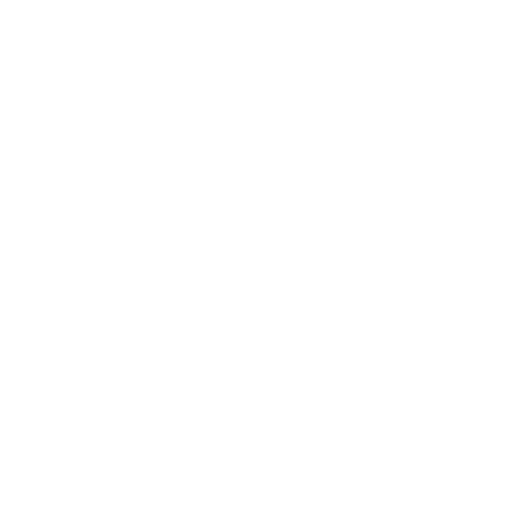
t = 0.00 s
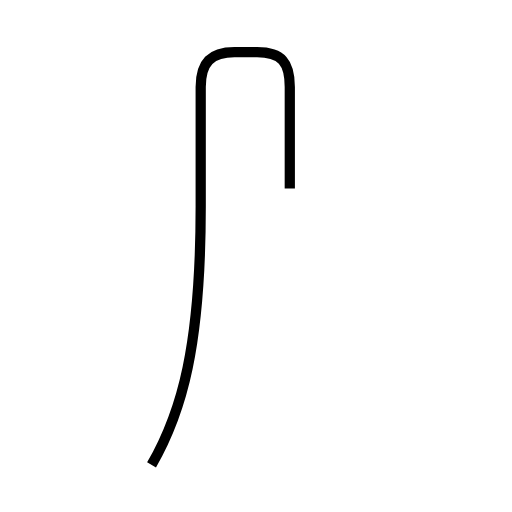
t = 1.82 s
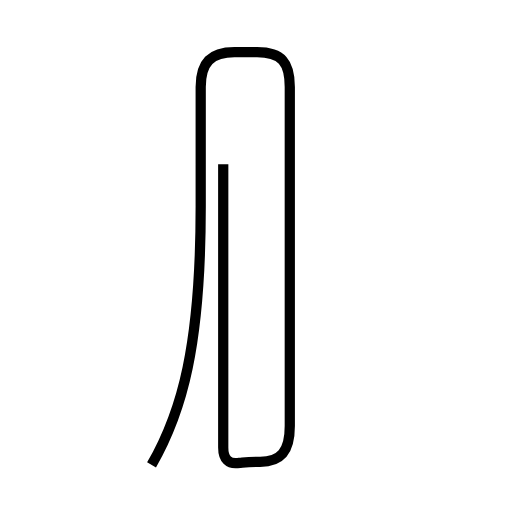
t = 3.64 s
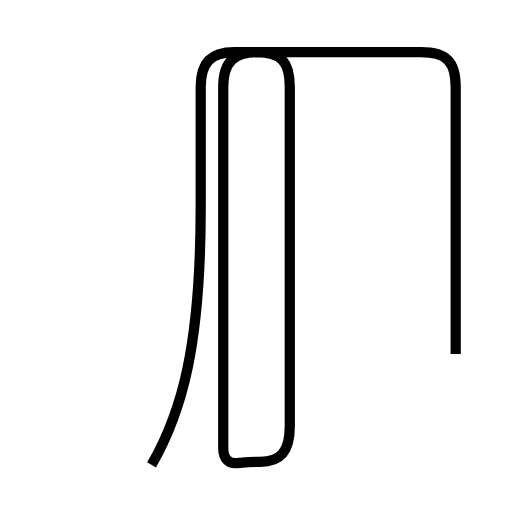
t = 5.46 s
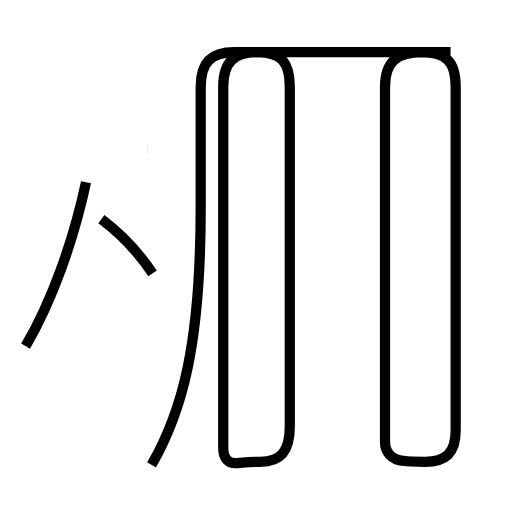
t = 8.02 s
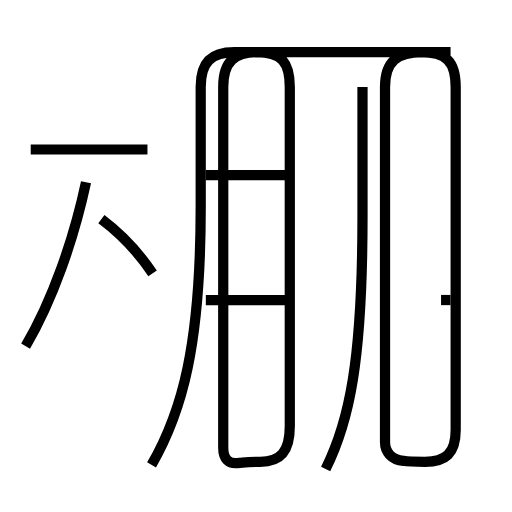
t = 10.00 s

The animated SVG that drew these frames (rendered in a browser with its animation timeline set to each time). Animation: 10 SMIL elements (animate=10); frames cover the first 10.00 s.

<?xml version='1.0' encoding='utf-8'?>
<svg viewBox="0.0 -6.0 50.0 50.0" version="1.1" xmlns="http://www.w3.org/2000/svg"><rect x="-1000" y="-1000" width="2000" height="2000" stroke="white" fill="white" /><g style="fill:none;stroke:#000000;stroke-width:1"><path d="M 14.8 1.4 C 17.8 -3.8 19.6 -10.3 19.6 -23.8 L 19.6 -35.5 C 19.6 -37.9 20.6 -38.9 22.9 -38.9 L 25.1 -38.9 C 27.5 -38.9 28.3 -37.9 28.3 -35.5 L 28.3 -2.4 C 28.3 0.1 27.4 1.1 25.4 1.1 C 24.1 1.1 23.6 1.2 23.4 1.2 C 22.3 1.4 21.8 0.8 21.8 -0.3 L 21.8 -35.5 C 21.8 -38.0 22.9 -38.9 25.2 -38.9 L 41.1 -38.9 C 43.6 -38.9 44.5 -38.0 44.5 -35.5 L 44.5 -2.0 C 44.5 0.3 43.5 1.1 41.5 1.1 C 40.5 1.1 39.9 1.1 39.4 1.0 C 38.2 0.9 37.6 0.1 37.6 -0.8 L 37.6 -35.5 C 37.6 -38.0 38.8 -38.9 41.2 -38.9 L 44.0 -38.9 " transform="translate(0.0 38.0)" stroke-dasharray="242.78766362268357" stroke-dashoffset="242.78766362268357"><animate attributeName="stroke-dashoffset" from="242.78766362268357" to="0" dur="7.283629908680506s" begin="0s" fill="freeze" /></path><path d="M 2.5 -10.2 C 5.1 -14.6 7.2 -20.6 8.4 -26.2 " transform="translate(0.0 38.0)" stroke-dasharray="17.120722069337983" stroke-dashoffset="17.120722069337983"><animate attributeName="stroke-dashoffset" from="17.120722069337983" to="0" dur="0.5136216620801395s" begin="7.283629908680506s" fill="freeze" /></path><path d="M 14.9 -17.3 C 13.7 -19.1 11.9 -21.1 9.9 -22.6 " transform="translate(0.0 38.0)" stroke-dasharray="7.318879259310529" stroke-dashoffset="7.318879259310529"><animate attributeName="stroke-dashoffset" from="7.318879259310529" to="0" dur="0.21956637777931587s" begin="7.797251570760646s" fill="freeze" /></path><path d="M 14.4 -29.4 L 3.0 -29.4 " transform="translate(0.0 38.0)" stroke-dasharray="11.4" stroke-dashoffset="11.4"><animate attributeName="stroke-dashoffset" from="11.4" to="0" dur="0.34199999999999997s" begin="8.016817948539963s" fill="freeze" /></path><path d="M 28.1 -14.7 L 20.1 -14.7 " transform="translate(0.0 38.0)" stroke-dasharray="8.0" stroke-dashoffset="8.0"><animate attributeName="stroke-dashoffset" from="8.0" to="0" dur="0.24s" begin="8.358817948539963s" fill="freeze" /></path><path d="M 28.1 -26.9 L 20.1 -26.9 " transform="translate(0.0 38.0)" stroke-dasharray="8.0" stroke-dashoffset="8.0"><animate attributeName="stroke-dashoffset" from="8.0" to="0" dur="0.24s" begin="8.598817948539963s" fill="freeze" /></path><path d="M 31.8 1.8 C 34.1 -2.8 35.4 -8.7 35.4 -22.9 L 35.4 -35.5 " transform="translate(0.0 38.0)" stroke-dasharray="37.77678421691383" stroke-dashoffset="37.77678421691383"><animate attributeName="stroke-dashoffset" from="37.77678421691383" to="0" dur="1.133303526507415s" begin="8.838817948539964s" fill="freeze" /></path><path d="M 44.0 -14.7 L 35.5 -14.7 " transform="translate(0.0 38.0)" stroke-dasharray="8.5" stroke-dashoffset="8.5"><animate attributeName="stroke-dashoffset" from="8.5" to="0" dur="0.255s" begin="9.972121475047379s" fill="freeze" /></path><path d="M 44.0 -26.9 L 35.5 -26.9 " transform="translate(0.0 38.0)" stroke-dasharray="8.5" stroke-dashoffset="8.5"><animate attributeName="stroke-dashoffset" from="8.5" to="0" dur="0.255s" begin="10.22712147504738s" fill="freeze" /></path><path d="M 9.5 2.6 L 9.5 -40.5" transform="translate(0.0 38.0)" stroke-dasharray="43.1" stroke-dashoffset="43.1"><animate attributeName="stroke-dashoffset" from="43.1" to="0" dur="1.293s" begin="10.48212147504738s" fill="freeze" /></path></g></svg>
